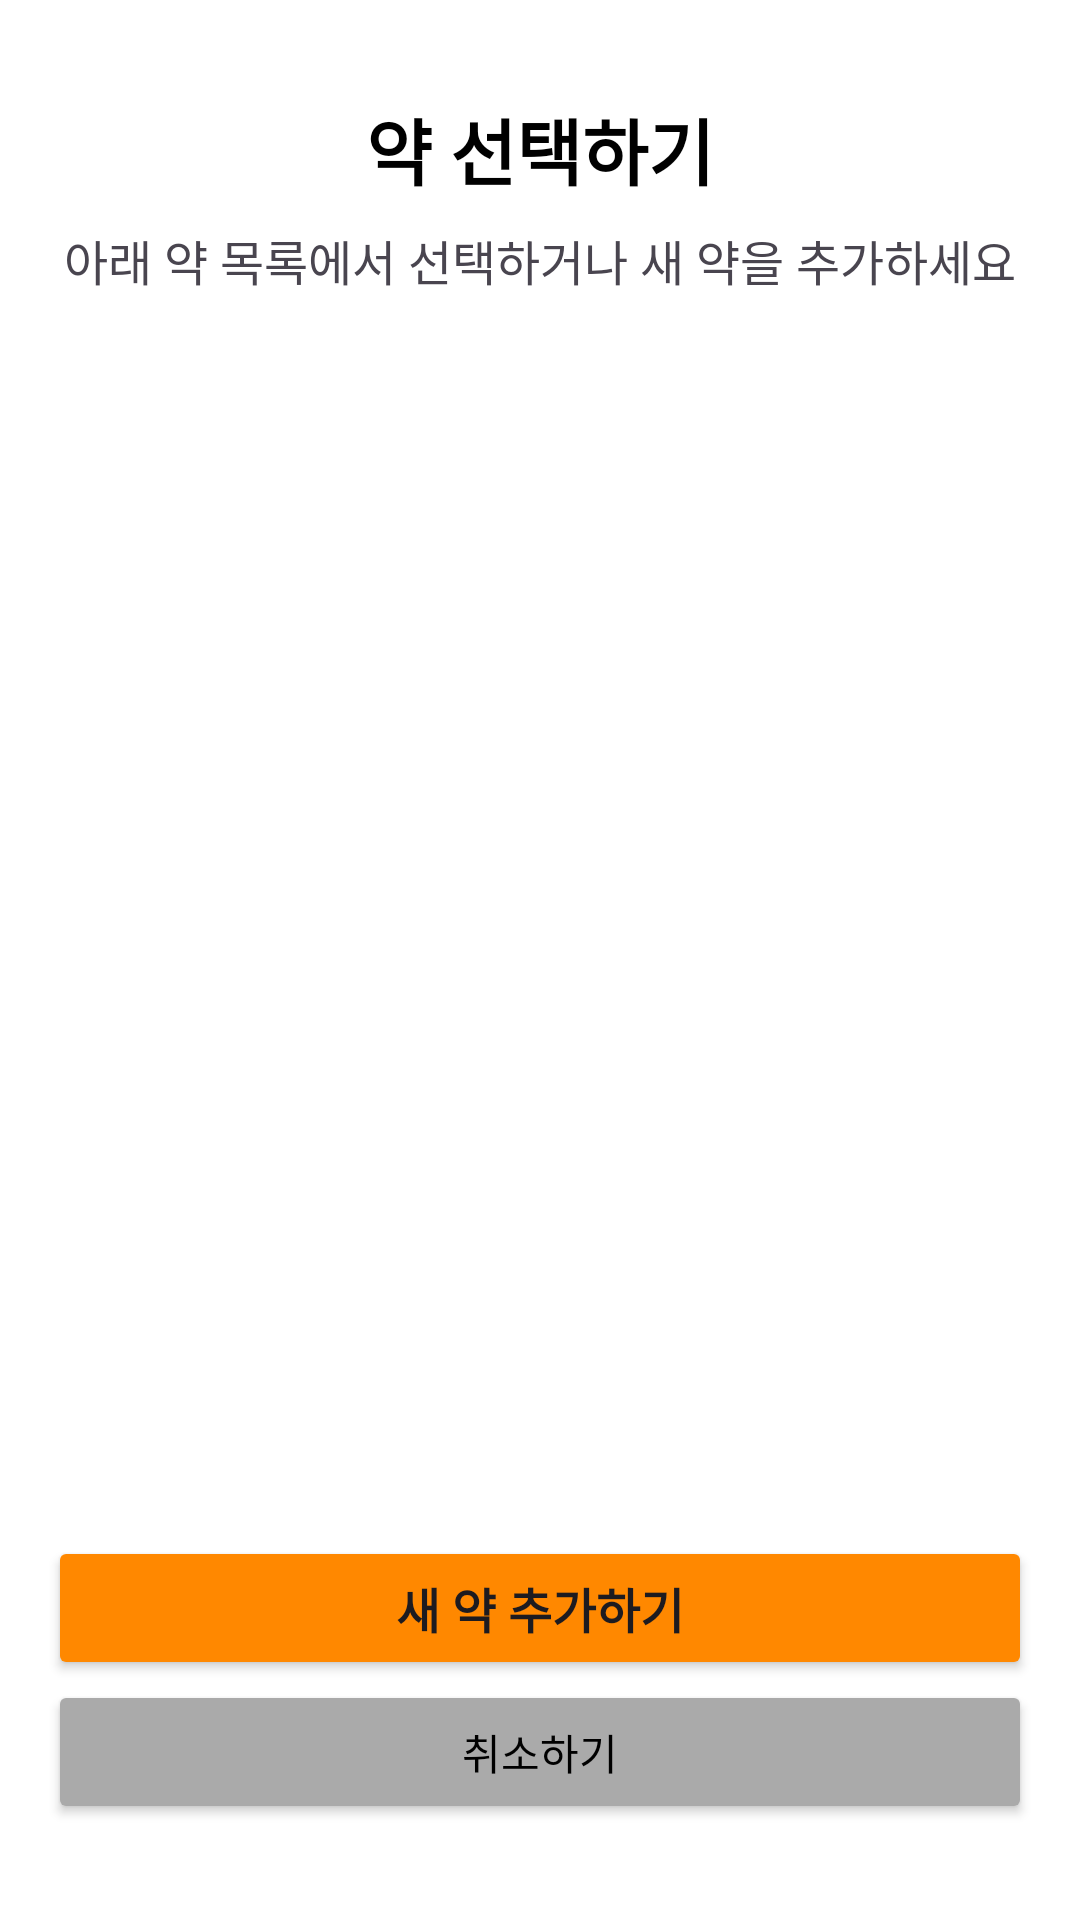

Android layout source for this screen:
<!-- AndroidManifest.xml: application theme Theme.KGUCapstone -->
<!-- res/layout/activity_select_medication.xml -->
<?xml version="1.0" encoding="utf-8"?>
<androidx.constraintlayout.widget.ConstraintLayout xmlns:android="http://schemas.android.com/apk/res/android"
    xmlns:app="http://schemas.android.com/apk/res-auto"
    xmlns:tools="http://schemas.android.com/tools"
    android:layout_width="match_parent"
    android:layout_height="match_parent"
    android:background="@color/white"
    android:padding="16dp">

    <TextView
        android:id="@+id/tv_select_medication_title"
        android:layout_width="wrap_content"
        android:layout_height="wrap_content"
        android:layout_marginTop="16dp"
        android:text="약 선택하기"
        android:textColor="@color/black"
        android:textSize="24sp"
        android:textStyle="bold"
        app:layout_constraintEnd_toEndOf="parent"
        app:layout_constraintStart_toStartOf="parent"
        app:layout_constraintTop_toTopOf="parent" />

    <TextView
        android:id="@+id/tv_select_instruction"
        android:layout_width="wrap_content"
        android:layout_height="wrap_content"
        android:layout_marginTop="8dp"
        android:text="아래 약 목록에서 선택하거나 새 약을 추가하세요"
        android:textSize="16sp"
        app:layout_constraintEnd_toEndOf="parent"
        app:layout_constraintStart_toStartOf="parent"
        app:layout_constraintTop_toBottomOf="@+id/tv_select_medication_title" />

    <androidx.recyclerview.widget.RecyclerView
        android:id="@+id/rv_medications"
        android:layout_width="0dp"
        android:layout_height="0dp"
        android:layout_marginTop="16dp"
        android:layout_marginBottom="16dp"
        app:layout_constraintBottom_toTopOf="@+id/btn_add_new_medication"
        app:layout_constraintEnd_toEndOf="parent"
        app:layout_constraintStart_toStartOf="parent"
        app:layout_constraintTop_toBottomOf="@+id/tv_select_instruction" />

    <TextView
        android:id="@+id/tv_empty_medications"
        android:layout_width="wrap_content"
        android:layout_height="wrap_content"
        android:text="저장된 약이 없습니다"
        android:textSize="18sp"
        android:visibility="gone"
        app:layout_constraintBottom_toBottomOf="@+id/rv_medications"
        app:layout_constraintEnd_toEndOf="parent"
        app:layout_constraintStart_toStartOf="parent"
        app:layout_constraintTop_toTopOf="@+id/rv_medications" />

    <Button
        android:id="@+id/btn_add_new_medication"
        android:layout_width="0dp"
        android:layout_height="wrap_content"
        android:backgroundTint="@android:color/holo_orange_dark"
        android:text="새 약 추가하기"
        android:textSize="16sp"
        android:textStyle="bold"
        app:layout_constraintBottom_toTopOf="@+id/btn_cancel"
        app:layout_constraintEnd_toEndOf="parent"
        app:layout_constraintStart_toStartOf="parent" />

    <Button
        android:id="@+id/btn_cancel"
        android:layout_width="0dp"
        android:layout_height="wrap_content"
        android:layout_marginTop="8dp"
        android:layout_marginBottom="16dp"
        android:backgroundTint="@android:color/darker_gray"
        android:text="취소하기"
        android:textColor="@color/black"
        app:layout_constraintBottom_toBottomOf="parent"
        app:layout_constraintEnd_toEndOf="parent"
        app:layout_constraintStart_toStartOf="parent" />

</androidx.constraintlayout.widget.ConstraintLayout>
<!-- resources referenced by this layout -->
<resources>
  <color name="black">#FF000000</color>
  <color name="white">#FFFFFFFF</color>
  <style name="Theme.KGUCapstone" parent="Base.Theme.KGUCapstone" />
  <style name="Base.Theme.KGUCapstone" parent="Theme.Material3.DayNight.NoActionBar">
          
          
      </style>
</resources>
